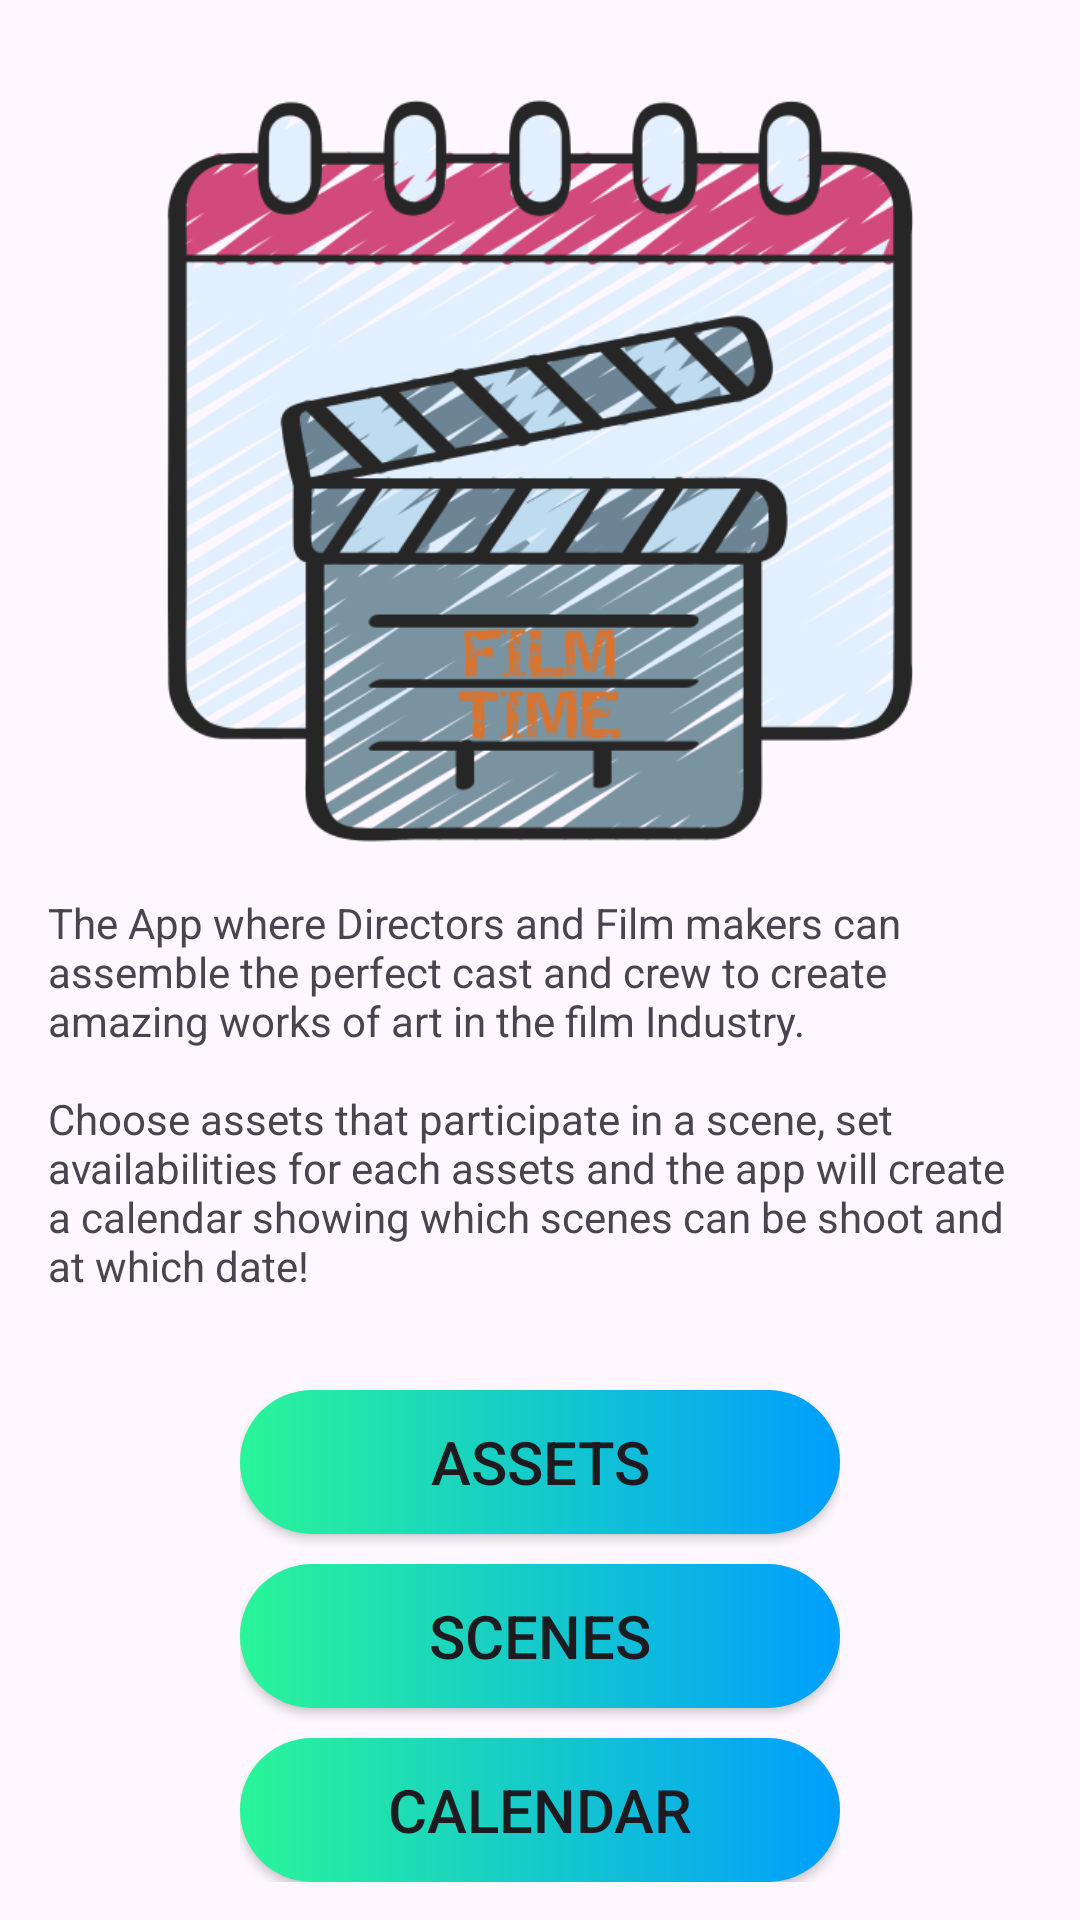

Here is an Android app screen rendered from its layout file. Give the layout XML and the strings, colors and styles it references.
<!-- AndroidManifest.xml: application theme Theme.FilmTime -->
<!-- res/layout/fragment_home.xml -->
<?xml version="1.0" encoding="utf-8"?>
<androidx.core.widget.NestedScrollView xmlns:android="http://schemas.android.com/apk/res/android"
    xmlns:app="http://schemas.android.com/apk/res-auto"
    xmlns:tools="http://schemas.android.com/tools"
    android:layout_width="match_parent"
    android:layout_height="match_parent"
    tools:context=".HomeFragment">

    <androidx.constraintlayout.widget.ConstraintLayout
        android:layout_width="match_parent"
        android:layout_height="match_parent"
        android:padding="16dp">

        <ImageView
            android:id="@+id/imageView"
            android:layout_width="wrap_content"
            android:layout_height="250dp"
            android:layout_marginTop="16dp"
            android:src="@drawable/clapperboard"
            app:layout_constraintEnd_toEndOf="parent"
            app:layout_constraintStart_toStartOf="parent"
            app:layout_constraintTop_toTopOf="parent"
            android:contentDescription="@string/clapperboard_logo_of_the_app" />

        <TextView
            android:id="@+id/textView"
            android:layout_width="wrap_content"
            android:layout_height="wrap_content"
            android:layout_marginTop="16dp"
            android:text="@string/introduction"
            app:layout_constraintEnd_toEndOf="@+id/imageView"
            app:layout_constraintHorizontal_bias="0.0"
            app:layout_constraintStart_toStartOf="@+id/imageView"
            app:layout_constraintTop_toBottomOf="@+id/imageView" />

        <LinearLayout
            android:layout_width="200dp"
            android:layout_height="wrap_content"
            android:layout_marginTop="32dp"
            android:orientation="vertical"
            app:layout_constraintEnd_toEndOf="parent"
            app:layout_constraintStart_toStartOf="parent"
            app:layout_constraintTop_toBottomOf="@+id/textView">

            <Button
                android:background="@drawable/button_background"
                app:backgroundTint="@null"
                android:id="@+id/button_assets"
                android:layout_width="match_parent"
                android:layout_height="wrap_content"
                android:text="@string/assets"
                android:textSize="20sp"
                app:icon="@drawable/baseline_people_24" />

            <Button
                android:background="@drawable/button_background"
                app:backgroundTint="@null"
                android:id="@+id/button_scenes"
                android:layout_width="match_parent"
                android:layout_height="wrap_content"
                android:text="@string/scenes"
                android:textSize="20sp"
                android:layout_marginTop="10dp"
                app:icon="@drawable/baseline_list_24" />

            <Button
                android:background="@drawable/button_background"
                app:backgroundTint="@null"
                android:id="@+id/button_calendar"
                android:layout_width="match_parent"
                android:layout_height="wrap_content"
                android:text="@string/calendar"
                android:textSize="20sp"
                android:layout_marginTop="10dp"
                app:icon="@drawable/baseline_calendar_month_24" />

        </LinearLayout>


    </androidx.constraintlayout.widget.ConstraintLayout>
</androidx.core.widget.NestedScrollView>
<!-- resources referenced by this layout -->
<resources>
  <!-- drawable baseline_calendar_month_24 (drawable) -->
  <vector android:height="24dp" android:tint="@android:color/background_light"
      android:viewportHeight="24" android:viewportWidth="24"
      android:width="24dp" xmlns:android="http://schemas.android.com/apk/res/android">
      <path android:fillColor="@android:color/white" android:pathData="M19,4h-1V2h-2v2H8V2H6v2H5C3.89,4 3.01,4.9 3.01,6L3,20c0,1.1 0.89,2 2,2h14c1.1,0 2,-0.9 2,-2V6C21,4.9 20.1,4 19,4zM19,20H5V10h14V20zM9,14H7v-2h2V14zM13,14h-2v-2h2V14zM17,14h-2v-2h2V14zM9,18H7v-2h2V18zM13,18h-2v-2h2V18zM17,18h-2v-2h2V18z"/>
  </vector>
  <!-- drawable button_background (drawable) -->
  <shape xmlns:android="http://schemas.android.com/apk/res/android"  android:shape="rectangle">
      <gradient android:startColor="#2AF598" android:endColor="#009EFD" android:type='linear' />
      <corners android:radius="30dp" />
  </shape>
  <!-- drawable clapperboard: png bitmap (drawable, 102525 bytes) -->
  <string name="assets">Assets</string>
  <string name="calendar">Calendar</string>
  <string name="clapperboard_logo_of_the_app">Clapperboard Logo of the app</string>
  <string name="introduction">The App where Directors and Film makers can assemble the perfect cast and crew to create amazing works of art in the  film Industry.\n\nChoose assets that participate in a scene,  set availabilities for each assets and the app will create a calendar showing which scenes can be shoot and at which date!</string>
  <string name="scenes">Scenes</string>
  <style name="Theme.FilmTime" parent="Base.Theme.FilmTime" />
  <style name="Base.Theme.FilmTime" parent="Theme.Material3.DayNight.NoActionBar">
          
          
      </style>
</resources>
